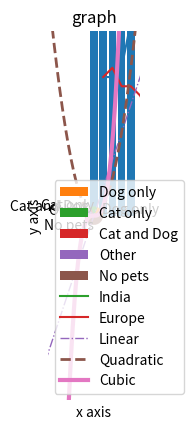

Recreate this plot in Python.
import matplotlib.pyplot as plt
import pandas as pd
import numpy as np



# Simple line chart

days = [1,2,3,4,5,6,7,8,9,10,11,12,13,14,15,16,17,18,19,20,21,22,23,24,25,26,27,28,29,30]
temp = [15,15,16,21,21,22,23,19,18,18,14,15,16,19,20,21,22,20,19,17,18,20,19,21,21,22,20,21,22,19]

plt.plot(days,temp)
plt.xlabel("Date")
plt.ylabel("Temperatute in Celsius")
plt.title("Temperature in June")
plt.legend()
plt.show()
# (x,y)

# -----------------------
# Bar chart

subjects = ["Math","Economics","Chemistry","Physics","English"]
grades = [30,30,50,40,50]
plt.bar(subjects,grades)
plt.xlabel("Subject")
plt.ylabel("Marks")
plt.legend()
plt.show()

# ------------------------
# Pie chart

pets = ["Dog only","Cat only", "Cat and Dog", "Other", "No pets"]
pet_counts = [20,13,4,15,54]
plt.pie(pet_counts,labels=pets)
plt.legend()
plt.show()

# _----------------------
# scatter plot

height = [150,165,149,155,170,172,155]
weight = [54,66,60,59,55,70,72]
plt.scatter(height,weight)
plt.xlabel("Height of student (cm)")
plt.ylabel("Weight of student (kg)")
plt.legend()
plt.show()

# ---------------------------
# Histogram
marks = [40,50,60,70,80,90,100,90,90,90,80,30,30,30,30,40,50,70,90]
plt.hist(marks)
plt.xlabel("Marks")
plt.ylabel("Number of students")
plt.legend()
plt.show()

# ======================
# multiline plots
days = [1,2,3,4,5,6,7,8,9,10]
india_temp = [25,26,26,27,28,25,24,22,25,25]
europe_temp = [15,16,14,14,13,11,15,16,17,11]
plt.plot(days,india_temp,label="India")
plt.plot(days,europe_temp,label="Europe")
plt.xlabel("Date")
plt.ylabel("Temperature in C")
plt.legend()
plt.show()


# 
x_values = np.arange(-15,15,0.1)
linear_values = x_values*3
quadratic = x_values**2
cubic = x_values**3

plt.plot(x_values,linear_values,label = "Linear",linewidth = 1, linestyle = "-.")
plt.plot(x_values,quadratic, label = "Quadratic", linewidth = 2,linestyle = "--")
plt.plot(x_values,cubic, label = "Cubic",linewidth = 3,linestyle="-")
plt.xlabel("x axis")
plt.ylabel("y axis")
plt.title("graph")
plt.xlim(-5,5)
plt.ylim(-20,20)
plt.legend()
plt.show()

# ---------------------------------
